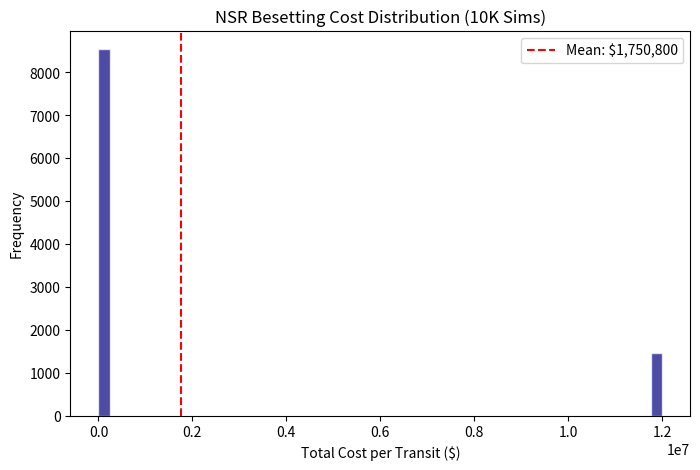

This chart was generated by the following Python code:
import numpy as np
import pandas as pd
import matplotlib.pyplot as plt  # For a quick cost histogram

# Parameters (tweak these for sensitivity tests)
num_simulations = 10000
ar_prob = 0.3  # AR event probability (30% by 2040)
beset_prob_given_ar = 0.5  # Besetting given AR (50% post-fog)
salvage_cost = 10_000_000  # $10M per incident
demurrage_daily = 500_000  # $500K/day
avg_delay_days = 4  # Average fog/besetting duration

# Simulate transits
np.random.seed(42)  # For reproducibility
ar_events = np.random.binomial(1, ar_prob, num_simulations)
beset_events = np.random.binomial(1, beset_prob_given_ar, num_simulations) * ar_events
overall_beset_prob = np.mean(beset_events)

direct_cost = beset_events * salvage_cost
delay_cost = beset_events * (demurrage_daily * avg_delay_days)
total_cost_per_transit = direct_cost + delay_cost

# Summary stats
mean_total_cost = np.mean(total_cost_per_transit)
std_total_cost = np.std(total_cost_per_transit)
ci_low, ci_high = np.percentile(total_cost_per_transit, [2.5, 97.5])

summary = pd.DataFrame({
    'Metric': ['Overall Beset Prob', 'Mean Total Cost/Transit', 'Std Dev Cost', 
               '95% CI Low', '95% CI High', 'AR Events (Count)', 'Beset Events (Count)'],
    'Value': [f'{overall_beset_prob:.1%}', f'${mean_total_cost:,.0f}', f'${std_total_cost:,.0f}', 
              f'${ci_low:,.0f}', f'${ci_high:,.0f}', np.sum(ar_events), np.sum(beset_events)]
})
print(summary.to_string(index=False))

# Bonus: Plot cost distribution (saves as PNG for your article)
plt.figure(figsize=(8, 5))
plt.hist(total_cost_per_transit, bins=50, alpha=0.7, color='navy', edgecolor='white')
plt.axvline(mean_total_cost, color='red', linestyle='--', label=f'Mean: ${mean_total_cost:,.0f}')
plt.xlabel('Total Cost per Transit ($)')
plt.ylabel('Frequency')
plt.title('NSR Besetting Cost Distribution (10K Sims)')
plt.legend()
plt.savefig('besetting_cost_hist.png', dpi=300, bbox_inches='tight')  # High-res for doc
plt.show()  # Pops up if in interactive mode